Run: headless pygame with SDL's dummy video driver; simulated clock (each Clock.tick advances the game by its frame time, no real sleeping); random seed 0; keys injected as events and as key.get_pressed() state; no mouse input.
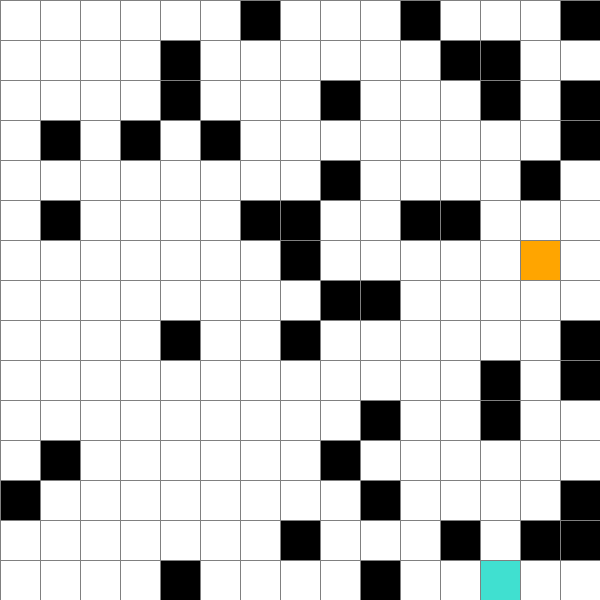
Frame 1 of 4 · flips 1–60 · no input
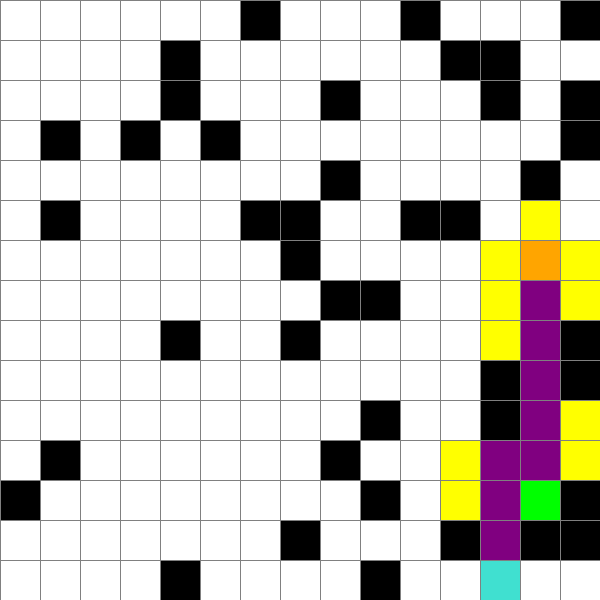
Frame 2 of 4 · flips 61–180 · tapped SPACE, RETURN · held RIGHT (→), D
Frame 3 of 4 · flips 181–300 · held DOWN (↓), S · screen unchanged from frame 2, image omitted
Frame 4 of 4 · flips 301–420 · held LEFT (←), A, UP (↑), W · screen unchanged from frame 3, image omitted

The pygame program that drew these frames:

import pygame
import random
import math
from queue import PriorityQueue
from collections import deque

pygame.init()

WIDTH = 600
GRID_SIZE = 15
CELL_SIZE = WIDTH // GRID_SIZE
WIN = pygame.display.set_mode((WIDTH, WIDTH))
pygame.display.set_caption("A*")

RED = (255, 0, 0)
GREEN = (0, 255, 0)
BLUE = (0, 0, 255)
YELLOW = (255, 255, 0)
WHITE = (255, 255, 255)
BLACK = (0, 0, 0)
PURPLE = (128, 0, 128)
ORANGE = (255, 165, 0)
GREY = (128, 128, 128)
TURQUOISE = (64, 224, 208)

EMPTY = 0
OBSTACLE = 1
START = 2
END = 3
PATH = 4
VISITED = 5
OPEN = 6

# Параметры

class Cell: # Хранит данные о клетке 
    def __init__(self, row, col):
        self.row = row
        self.col = col
        self.x = row * CELL_SIZE
        self.y = col * CELL_SIZE
        self.color = WHITE
        self.state = EMPTY

    def get_pos(self):
        return self.row, self.col

    def is_empty(self):
        return self.state == EMPTY

    def is_barrier(self):
        return self.state == OBSTACLE

    def is_start(self):
        return self.state == START

    def is_end(self):
        return self.state == END

    def is_path(self):
        return self.state == PATH

    def is_visited(self):
        return self.state == VISITED

    def is_open(self):
        return self.state == OPEN

    def reset(self):
        self.color = WHITE
        self.state = EMPTY

    def make_start(self):
        self.color = ORANGE
        self.state = START

    def make_end(self):
        self.color = TURQUOISE
        self.state = END

    def make_barrier(self):
        self.color = BLACK
        self.state = OBSTACLE

    def make_path(self):
        self.color = PURPLE
        self.state = PATH

    def make_visited(self):
        self.color = GREEN
        self.state = VISITED

    def make_open(self):
        self.color = YELLOW
        self.state = OPEN

    def draw(self, win):
        pygame.draw.rect(win, self.color, (self.x, self.y, CELL_SIZE, CELL_SIZE))


def make_grid(): # функция генерации массива для задания
    grid = []
    for i in range(GRID_SIZE):
        grid.append([])
        for j in range(GRID_SIZE):
            cell = Cell(i, j)
            grid[i].append(cell)
    return grid


def draw_grid(win, grid): # Отрисовка карты
    win.fill(WHITE)
    for row in grid:
        for cell in row:
            cell.draw(win)

    for i in range(GRID_SIZE):
        pygame.draw.line(win, GREY, (0, i * CELL_SIZE), (WIDTH, i * CELL_SIZE))
        pygame.draw.line(win, GREY, (i * CELL_SIZE, 0), (i * CELL_SIZE, WIDTH))

    pygame.display.update()


def generate_random_grid(grid): # наполнение карты случайными препятсвиями
    for row in grid:
        for cell in row:
            cell.reset()

    start_row, start_col = random.randint(0, GRID_SIZE - 1), random.randint(0, GRID_SIZE - 1)
    end_row, end_col = random.randint(0, GRID_SIZE - 1), random.randint(0, GRID_SIZE - 1)

    while (start_row, start_col) == (end_row, end_col):
        end_row, end_col = random.randint(0, GRID_SIZE - 1), random.randint(0, GRID_SIZE - 1)

    start = grid[start_row][start_col]
    end = grid[end_row][end_col]

    start.make_start()
    end.make_end()

    obstacle_count = int(GRID_SIZE * GRID_SIZE * 0.2)
    for _ in range(obstacle_count):
        row, col = random.randint(0, GRID_SIZE - 1), random.randint(0, GRID_SIZE - 1)
        cell = grid[row][col]
        if not cell.is_start() and not cell.is_end():
            cell.make_barrier()

    return start, end


def compute_distance_map(grid, end_cell):
    dist = [[math.inf] * GRID_SIZE for _ in range(GRID_SIZE)]
    ex, ey = end_cell.get_pos()
    dist[ex][ey] = 0
    q = deque([(ex, ey)])

    while q:
        x, y = q.popleft()
        for dx, dy in ((1, 0), (-1, 0), (0, 1), (0, -1)):
            nx, ny = x + dx, y + dy
            if 0 <= nx < GRID_SIZE and 0 <= ny < GRID_SIZE:
                if grid[nx][ny].is_barrier():
                    continue
                if dist[nx][ny] > dist[x][y] + 1:
                    dist[nx][ny] = dist[x][y] + 1
                    q.append((nx, ny))
    return dist


def h(cell1, dist_map):
    x, y = cell1.get_pos()
    return dist_map[x][y]


def get_neighbors(grid, cell):
    x, y = cell.get_pos()
    neighbors = []
    for dx, dy in ((1, 0), (-1, 0), (0, 1), (0, -1)):
        nx, ny = x + dx, y + dy
        if 0 <= nx < GRID_SIZE and 0 <= ny < GRID_SIZE:
            neighbor = grid[nx][ny]
            if not neighbor.is_barrier():
                neighbors.append(neighbor)
    return neighbors


def reconstruct_path(came_from, current, draw):
    path = []
    while current in came_from:
        current = came_from[current]
        if current.is_start():
            break
        current.make_path()
        path.append(current)
        draw()
    return path


def a_star(draw, grid, start, end, dist_map):
    count = 0
    # Открытый список: (f_score, count, cell), приоритет по f_score
    open_set = PriorityQueue()
    open_set.put((0, count, start))
    # came_from[cell] — для восстановления пути
    came_from = {}
    # g_score — стоимость пути от старта (у старта 0, у остальных бесконечность)
    g_score = {cell: math.inf for row in grid for cell in row}
    g_score[start] = 0

    # f_score = g + h — оценка полной стоимости пути через ячейку
    f_score = {cell: math.inf for row in grid for cell in row}
    f_score[start] = h(start, dist_map)

    # ячейки, лежащие в open_set
    open_set_hash = {start}

    while not open_set.empty():
        # на случай закрытия окна во время работы
        for event in pygame.event.get():
            if event.type == pygame.QUIT:
                pygame.quit()
                return None

        # берём ячейку с наименьшим f_score
        current = open_set.get()[2]
        open_set_hash.discard(current)

        # после нахождения пути визуализируем его
        if current == end:
            reconstruct_path(came_from, end, draw)
            end.make_end()
            start.make_start()
            return g_score[end]

        # перебор соседей
        for neighbor in get_neighbors(grid, current):
            temp_g = g_score[current] + 1

            if temp_g < g_score[neighbor]:
                came_from[neighbor] = current
                g_score[neighbor] = temp_g
                f_score[neighbor] = temp_g + h(neighbor, dist_map)

                # Если соседа ещё нет в открытом списке — добавляем
                if neighbor not in open_set_hash:
                    count += 1
                    open_set.put((f_score[neighbor], count, neighbor))
                    open_set_hash.add(neighbor)
                    if not neighbor.is_end():
                        neighbor.make_open()  # жёлтый — в открытом списке
        draw()
        if current != start:
            current.make_visited()  # зелёный — обработана

    # на случай если пути нет.
    return None


def main():
    grid = make_grid()
    start, end = generate_random_grid(grid)
    dist_map = compute_distance_map(grid, end)

    draw = lambda: draw_grid(WIN, grid)

    run = True
    while run:
        draw()
        for event in pygame.event.get():
            if event.type == pygame.QUIT:
                run = False
            if event.type == pygame.KEYDOWN:
                if event.key == pygame.K_r:
                    start, end = generate_random_grid(grid)
                    dist_map = compute_distance_map(grid, end)
                if event.key == pygame.K_SPACE:
                    result = a_star(draw, grid, start, end, dist_map)
                    if result is not None:
                        print(f"Расстояние: {int(result)}")
                    else:
                        print("Путь не найден.")

    pygame.quit()


if __name__ == "__main__":
    main()
